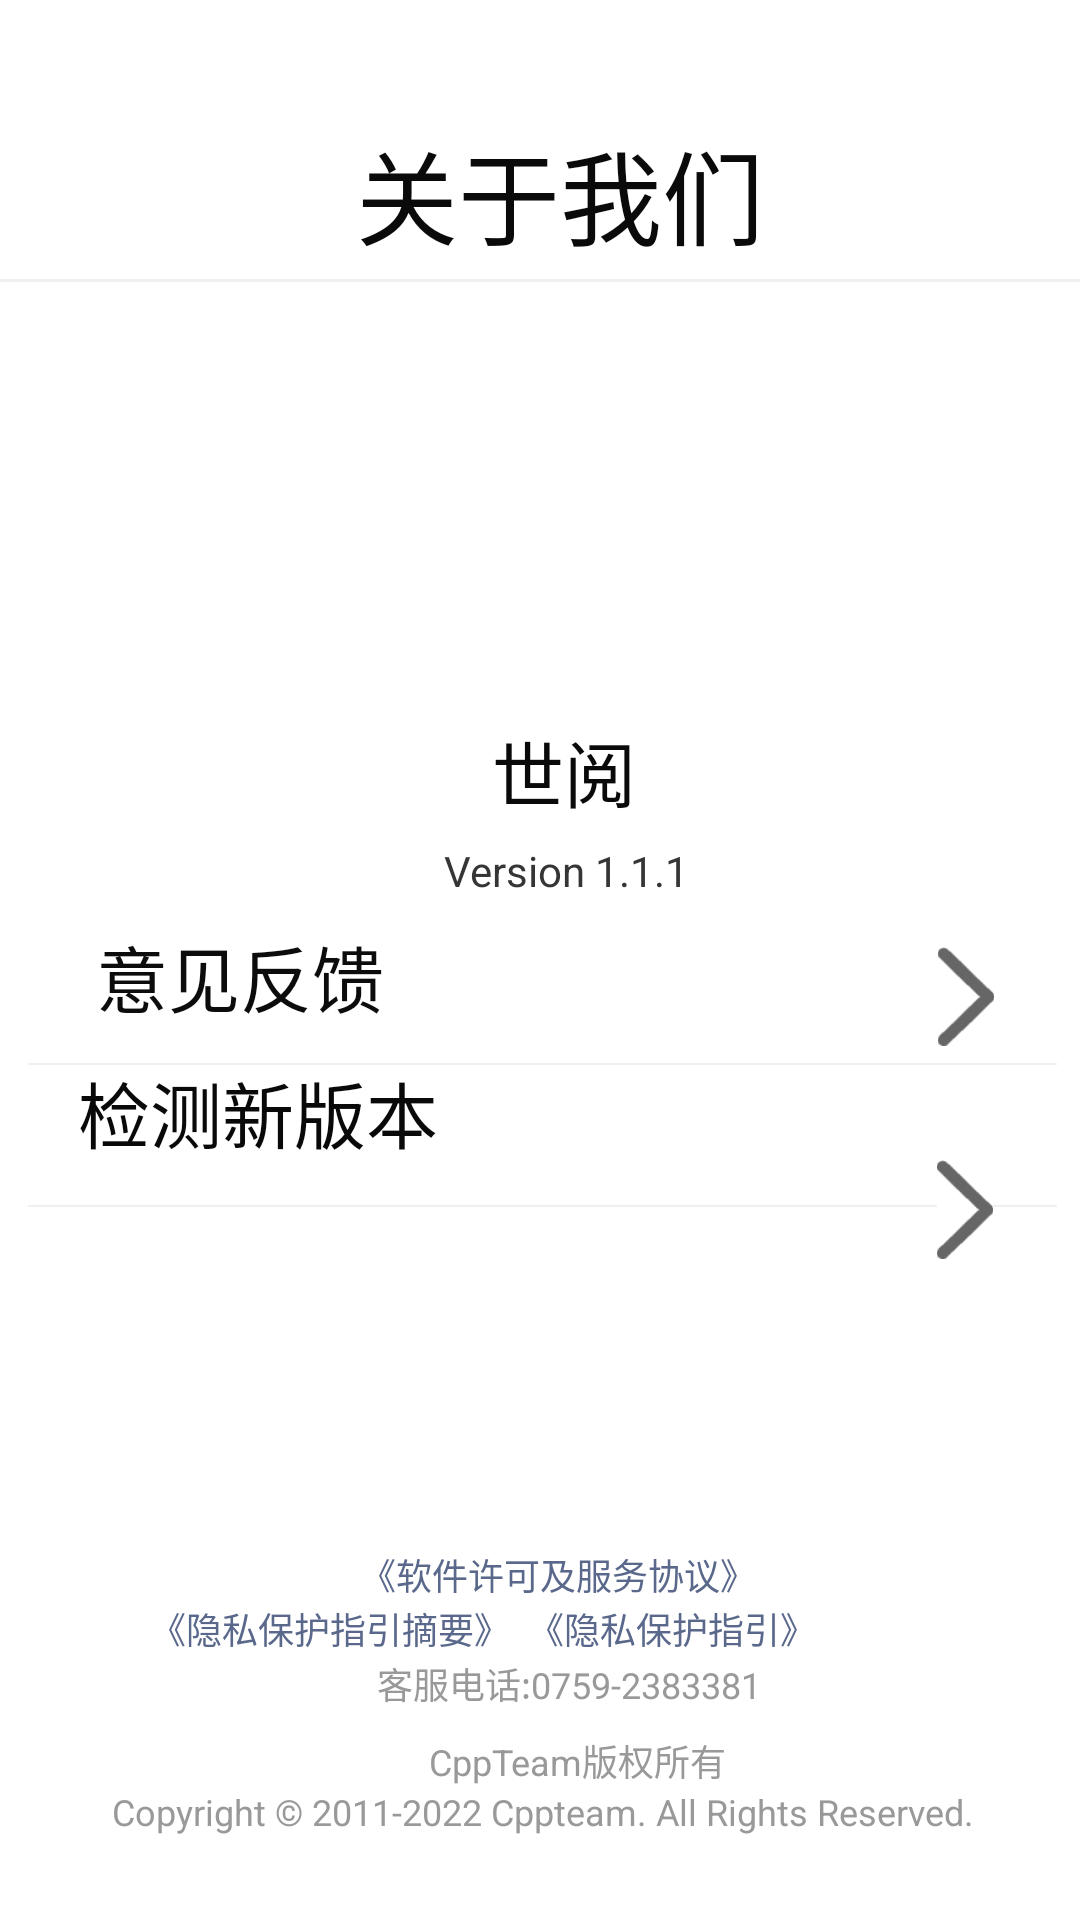

Write the Android layout XML for this screen, with the resource values it uses.
<!-- AndroidManifest.xml: application theme Theme.ShiYue -->
<!-- res/layout/fragment_about.xml -->
<?xml version="1.0" encoding="utf-8"?>
<androidx.constraintlayout.widget.ConstraintLayout
        xmlns:android="http://schemas.android.com/apk/res/android"
        xmlns:app="http://schemas.android.com/apk/res-auto" xmlns:tools="http://schemas.android.com/tools" android:layout_width="match_parent"
        android:layout_height="match_parent">
    <TextView
            android:text="@string/copyright_2011_2022_cppteam_all_rights_reserved"
            android:layout_width="wrap_content"
            android:layout_height="wrap_content" android:id="@+id/textView11"
            android:textSize="12sp" android:textColor="#999999" app:layout_constraintEnd_toEndOf="parent"
            app:layout_constraintStart_toStartOf="parent" app:layout_constraintHorizontal_bias="0.516"
            app:layout_constraintBottom_toBottomOf="parent" app:layout_constraintTop_toBottomOf="@+id/textView10"
            app:layout_constraintVertical_bias="0.0"/>
    <TextView
            android:text="@string/cppteam"
            android:layout_width="wrap_content"
            android:layout_height="wrap_content" android:id="@+id/textView10"
            android:textSize="12sp" android:textColor="#999999" app:layout_constraintEnd_toEndOf="parent"
            app:layout_constraintStart_toStartOf="parent" app:layout_constraintHorizontal_bias="0.549"
            app:layout_constraintTop_toBottomOf="@+id/textView6" app:layout_constraintBottom_toBottomOf="parent"/>
    <View
            android:id="@+id/line"
            android:layout_width="match_parent"
            android:layout_height="1dp"
            android:background="@drawable/line"
            app:layout_constraintEnd_toEndOf="parent" app:layout_constraintStart_toStartOf="parent"
            app:layout_constraintHorizontal_bias="0.0" app:layout_constraintBottom_toTopOf="@+id/imageView2"
            app:layout_constraintTop_toBottomOf="@+id/textView" app:layout_constraintVertical_bias="0.191"/>
    <ImageView
            android:layout_width="25dp"
            android:layout_height="45dp" app:srcCompat="@drawable/back_btn" android:id="@+id/imageView"
            app:layout_constraintEnd_toStartOf="@+id/textView"
            app:layout_constraintStart_toStartOf="parent" app:layout_constraintTop_toTopOf="parent"
            app:layout_constraintBottom_toBottomOf="parent" app:layout_constraintHorizontal_bias="0.306"
            app:layout_constraintVertical_bias="0.068" android:contentDescription="@string/todo"/>
    <TextView
            android:text="@string/about_us"
            android:layout_width="137dp"
            android:layout_height="46dp" android:id="@+id/textView"
            android:textColor="#0B0A0A" android:textSize="34sp" app:layout_constraintEnd_toEndOf="parent"
            app:layout_constraintStart_toStartOf="parent" app:layout_constraintTop_toTopOf="parent"
            app:layout_constraintBottom_toBottomOf="parent" app:layout_constraintVertical_bias="0.067"
            app:layout_constraintHorizontal_bias="0.532"/>
    <ImageView
            android:layout_width="87dp"
            android:layout_height="99dp" app:srcCompat="@drawable/app_logo" android:id="@+id/imageView2"
            app:layout_constraintTop_toBottomOf="@+id/textView"
            app:layout_constraintBottom_toBottomOf="parent" app:layout_constraintEnd_toEndOf="parent"
            app:layout_constraintStart_toStartOf="parent" app:layout_constraintHorizontal_bias="0.527"
            app:layout_constraintVertical_bias="0.088" android:contentDescription="@string/todo"/>
    <TextView
            android:text="@string/shiyue"
            android:layout_width="wrap_content"
            android:layout_height="wrap_content" android:id="@+id/textView2"
            android:textSize="24sp" android:textColorHint="#131313"
            android:textColor="#0B0A0A" app:layout_constraintTop_toBottomOf="@+id/imageView2"
            app:layout_constraintBottom_toBottomOf="parent" app:layout_constraintVertical_bias="0.039"
            app:layout_constraintEnd_toEndOf="parent" app:layout_constraintStart_toStartOf="parent"
            app:layout_constraintHorizontal_bias="0.526"/>
    <TextView
            android:text="@string/version_1_1_1"
            android:layout_width="wrap_content"
            android:layout_height="wrap_content" android:id="@+id/textView3"
            app:layout_constraintEnd_toEndOf="parent" app:layout_constraintStart_toStartOf="parent"
            app:layout_constraintTop_toBottomOf="@+id/textView2" app:layout_constraintBottom_toBottomOf="parent"
            app:layout_constraintHorizontal_bias="0.532" app:layout_constraintVertical_bias="0.018"
            android:textColor="#353535"/>
    <ImageView
            android:layout_width="343dp"
            android:layout_height="wrap_content" app:srcCompat="@drawable/line" android:id="@+id/imageView3"
            app:layout_constraintEnd_toEndOf="parent"
            app:layout_constraintStart_toStartOf="parent" app:layout_constraintTop_toBottomOf="@+id/textView3"
            app:layout_constraintBottom_toTopOf="@+id/imageView4" app:layout_constraintVertical_bias="0.549"
            android:contentDescription="@string/todo" app:layout_constraintHorizontal_bias="0.544"/>
    <ImageView
            android:layout_width="343dp"
            android:layout_height="wrap_content" app:srcCompat="@drawable/line" android:id="@+id/imageView4"
            app:layout_constraintEnd_toEndOf="parent"
            app:layout_constraintStart_toStartOf="parent" app:layout_constraintBottom_toBottomOf="parent"
            android:layout_marginBottom="236dp" app:layout_constraintHorizontal_bias="0.544"
            android:contentDescription="@string/todo"/>
    <TextView
            android:text="@string/feed_back"
            android:layout_width="wrap_content"
            android:layout_height="wrap_content" android:id="@+id/textView4"
            android:textSize="24sp" android:textColor="#0C0C0C" app:layout_constraintStart_toStartOf="parent"
            android:layout_marginStart="32dp" android:layout_marginBottom="10dp"
            app:layout_constraintBottom_toTopOf="@+id/imageView3" app:layout_constraintTop_toTopOf="parent"
            app:layout_constraintVertical_bias="1.0"/>
    <ImageView
            android:layout_width="26dp"

            android:layout_height="33dp" app:srcCompat="@drawable/go_btn" android:id="@+id/imageView5"
            android:rotation="180"
            app:layout_constraintStart_toEndOf="@+id/textView4" app:layout_constraintEnd_toEndOf="parent"
            app:layout_constraintHorizontal_bias="0.879" app:layout_constraintBottom_toTopOf="@+id/imageView6"
            app:layout_constraintTop_toTopOf="parent" app:layout_constraintVertical_bias="0.893"
            android:contentDescription="@string/todo"/>
    <TextView
            android:text="@string/new_ver"
            android:layout_width="wrap_content"
            android:layout_height="wrap_content" android:id="@+id/textView5"
            android:textSize="24sp" android:textColor="#090909" app:layout_constraintStart_toStartOf="parent"
            app:layout_constraintEnd_toEndOf="parent" app:layout_constraintHorizontal_bias="0.109"
            android:layout_marginBottom="12dp" app:layout_constraintBottom_toTopOf="@+id/imageView4"/>
    <ImageView
            android:layout_width="26dp"
            android:layout_height="33dp" app:srcCompat="@drawable/go_btn" android:id="@+id/imageView6"
            app:layout_constraintEnd_toEndOf="parent"
            app:layout_constraintStart_toEndOf="@+id/textView5" app:layout_constraintHorizontal_bias="0.866"
            android:rotation="180" app:layout_constraintTop_toTopOf="parent"
            app:layout_constraintBottom_toBottomOf="parent" app:layout_constraintVertical_bias="0.637"
            android:contentDescription="@string/todo"/>
    <TextView
            android:text="@string/xieyi"
            android:layout_width="wrap_content"
            android:layout_height="wrap_content" android:id="@+id/textView6"
            android:textSize="12sp" android:textColor="#5A688B"
            app:layout_constraintTop_toTopOf="parent" app:layout_constraintBottom_toBottomOf="parent"
            app:layout_constraintVertical_bias="0.829" app:layout_constraintEnd_toEndOf="parent"
            app:layout_constraintStart_toStartOf="parent" app:layout_constraintHorizontal_bias="0.527"/>
    <TextView
            android:text="@string/zhaiyao"
            android:layout_width="wrap_content"
            android:layout_height="wrap_content" android:id="@+id/textView7"
            android:textColor="#5A688B" android:textSize="12sp" app:layout_constraintStart_toStartOf="parent"
            app:layout_constraintEnd_toStartOf="@+id/textView8" app:layout_constraintHorizontal_bias="0.894"
            app:layout_constraintTop_toBottomOf="@+id/textView6" app:layout_constraintBottom_toTopOf="@+id/textView9"
            app:layout_constraintVertical_bias="0.461"/>
    <TextView
            android:text="@string/zhiying"
            android:layout_width="wrap_content"
            android:layout_height="wrap_content" android:id="@+id/textView8"
            android:textColor="#5A688B" android:textSize="12sp" app:layout_constraintEnd_toEndOf="parent"
            android:layout_marginEnd="88dp" app:layout_constraintTop_toBottomOf="@+id/textView6"
            app:layout_constraintBottom_toTopOf="@+id/textView9" app:layout_constraintVertical_bias="0.461"/>
    <TextView
            android:text="@string/_0759_2383381"
            android:layout_width="wrap_content"
            android:layout_height="wrap_content" android:id="@+id/textView9"
            android:textSize="12sp" android:textColor="#999999" app:layout_constraintEnd_toEndOf="parent"
            app:layout_constraintStart_toStartOf="parent" app:layout_constraintHorizontal_bias="0.541"
            app:layout_constraintBottom_toTopOf="@+id/textView10" android:layout_marginBottom="8dp"/>
</androidx.constraintlayout.widget.ConstraintLayout>
<!-- resources referenced by this layout -->
<resources>
  <!-- drawable go_btn: jpg bitmap (drawable, 2871 bytes) -->
  <!-- drawable line: jpg bitmap (drawable, 979 bytes) -->
  <string name="_0759_2383381">客服电话:0759-2383381</string>
  <string name="about_us">关于我们</string>
  <string name="copyright_2011_2022_cppteam_all_rights_reserved">Copyright © 2011-2022 Cppteam. All Rights Reserved.
      </string>
  <string name="cppteam">CppTeam版权所有</string>
  <string name="feed_back">意见反馈</string>
  <string name="new_ver">检测新版本</string>
  <string name="shiyue">世阅</string>
  <string name="todo">TODO</string>
  <string name="version_1_1_1">Version 1.1.1</string>
  <string name="xieyi">《软件许可及服务协议》</string>
  <string name="zhaiyao">《隐私保护指引摘要》</string>
  <string name="zhiying">《隐私保护指引》</string>
  <style name="Theme.ShiYue" parent="Theme.MaterialComponents.DayNight.NoActionBar">
          
          <item name="colorPrimary">@color/btn_blue</item>
          <item name="colorPrimaryVariant">@color/purple_700</item>
          <item name="colorOnPrimary">@color/white</item>
          
          <item name="colorSecondary">@color/teal_200</item>
          <item name="colorSecondaryVariant">@color/teal_700</item>
          <item name="colorOnSecondary">@color/black</item>
          
          <item name="android:statusBarColor" tools:targetApi="l">?attr/colorPrimaryVariant</item>
          
      </style>
  <color name="btn_blue">#4686F9</color>
  <color name="purple_700">#FF3700B3</color>
  <color name="white">#FFFFFFFF</color>
  <color name="teal_200">#FF03DAC5</color>
  <color name="teal_700">#FF018786</color>
  <color name="black">#FF000000</color>
</resources>
